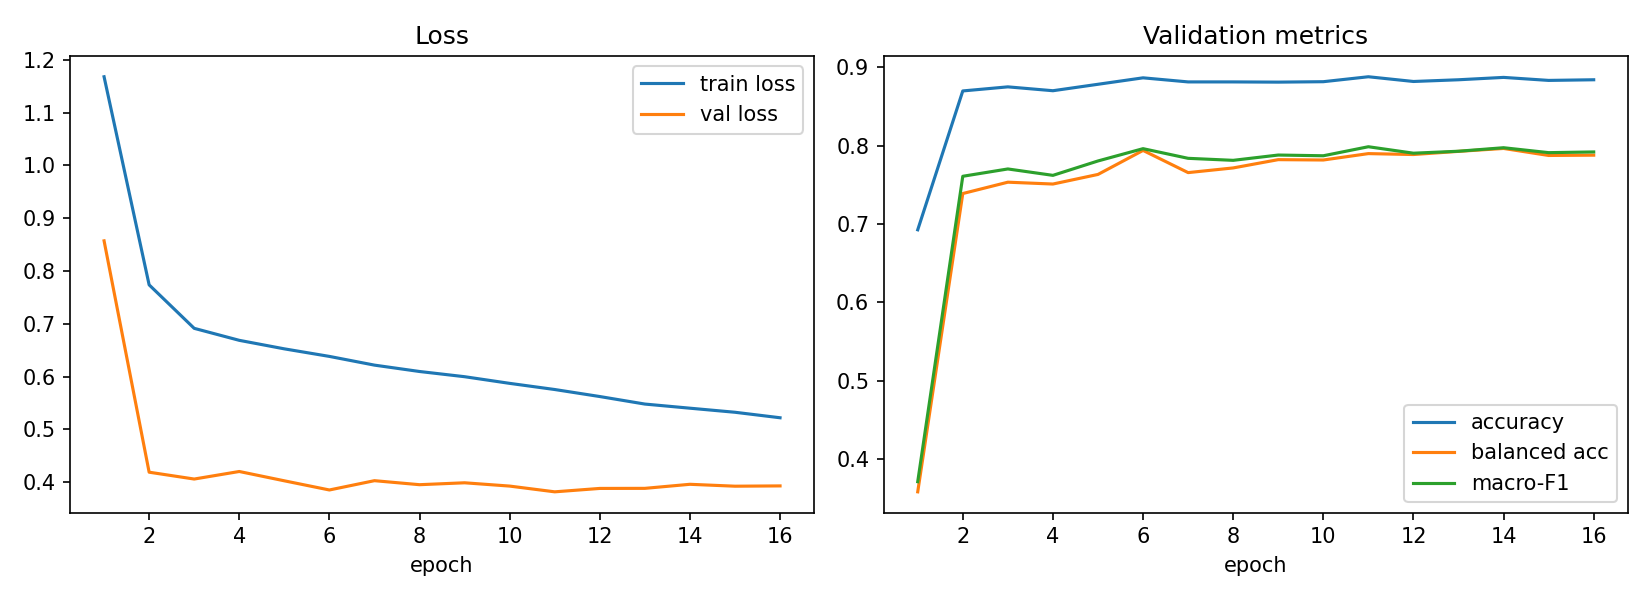

The data file committed next to this chart (first rows):
epoch, train_loss, val_loss, val_acc, val_balanced_acc, val_macro_f1, lr_head, time_s
1, 1.168, 0.8572, 0.6925, 0.3582, 0.3711, 0.001, 85.99
2, 0.7738, 0.419, 0.8697, 0.7388, 0.7608, 0.0009932, 82.17
3, 0.6915, 0.4061, 0.8749, 0.7533, 0.7702, 0.0009729, 79.75
4, 0.6688, 0.4204, 0.87, 0.7509, 0.762, 0.0009397, 77.38
5, 0.6526, 0.4027, 0.8782, 0.7632, 0.7804, 0.0008946, 81.93
6, 0.6383, 0.3854, 0.8865, 0.7938, 0.7961, 0.0008386, 85.26
7, 0.6218, 0.403, 0.8812, 0.7655, 0.7837, 0.0007735, 82.46
8, 0.6097, 0.3954, 0.8812, 0.7715, 0.7812, 0.0007008, 79.29
9, 0.5999, 0.399, 0.881, 0.7821, 0.7879, 0.0006227, 80.94
10, 0.5873, 0.3927, 0.8815, 0.7816, 0.787, 0.0005413, 84.49
11, 0.5756, 0.3819, 0.8878, 0.7898, 0.7985, 0.0004587, 81.04
12, 0.5623, 0.3883, 0.8818, 0.7886, 0.7903, 0.0003773, 79.07
13, 0.5481, 0.3884, 0.884, 0.7926, 0.7928, 0.0002992, 83.42
14, 0.5402, 0.3961, 0.887, 0.7963, 0.7973, 0.0002265, 91.68
15, 0.5325, 0.3925, 0.8832, 0.7874, 0.791, 0.0001614, 89.71
16, 0.5221, 0.3931, 0.884, 0.7878, 0.7919, 0.0001054, 97.06
